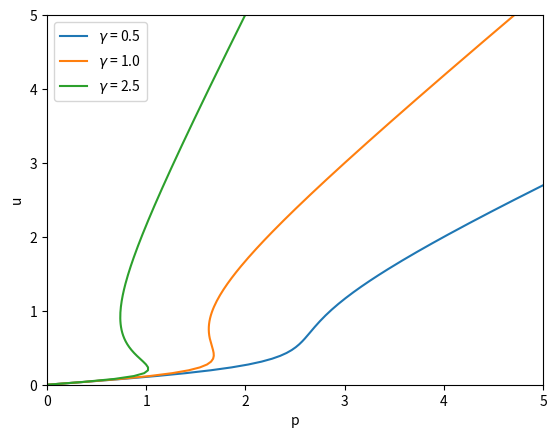

Source code (Python):
#!/usr/bin/env python3
"""
Quorum Sensing Plots: We illustrate the existence of hysteresis in steady 
solutions of a model describing quorum sensing. 

Produces
 - Figure 1: Autoinducer u as a function of p = u/f(u), showing that gamma
   sufficiently large produces possibility of a biphasic response

"""

# =============================================================================
# Packages
# =============================================================================
import numpy as np
import matplotlib.pyplot as plt

# =============================================================================
# Main Simulation Function
# =============================================================================
def quorum_plots():
	# --- Parameters
	K = 1
	s0 = 0.1
	gam_values = np.array([0.5, 1, 2.5])
	
	# --- Graphing
	u = np.linspace(0, 10, 2**8+1)
	fig, ax = plt.subplots()
	for kg in range(len(gam_values)):
		g = gam_values[kg]
		f = s0 + g*u**2/(K**2 + u**2)
		p = u/f
		ax.plot(p, u, label = rf'$\gamma$ = {g:1.1f}')
	ax.legend(loc = 'upper left')
	ax.set(xlabel = 'p', ylabel = 'u', xlim=(0, 5), ylim=(0, 5))
	plt.show()

# =============================================================================
# Execute the simulation if the script is run directly
# =============================================================================
if __name__ == "__main__":
    quorum_plots()
